Photos from the image-classification dataset "dataset" in the GitHub repository queirozPedro/Classificacao-de-Celulas-Medula-Ossea. Its 7 classes are: BLA 0001 1000, EOS 0001 1000, LYT 0001 1000, MON 0001 1000, NGS 0001 1000, NIF 0001 1000, PMO 0001 1000.

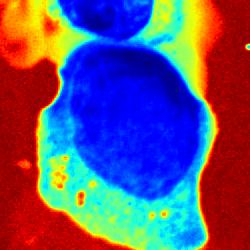
Label: BLA 0001 1000

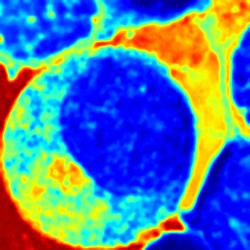
Label: PMO 0001 1000

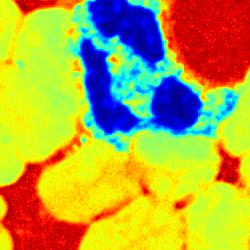
Label: NGS 0001 1000

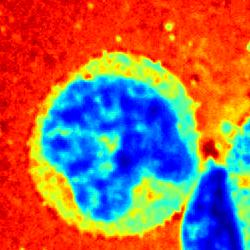
Label: MON 0001 1000

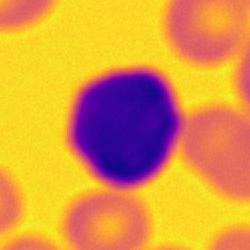
Label: NIF 0001 1000

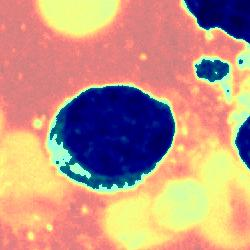
Label: LYT 0001 1000
